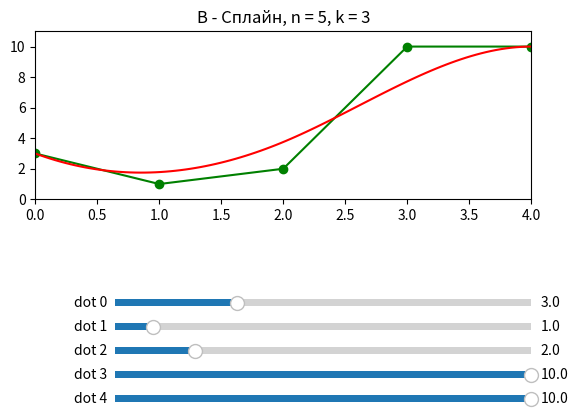

The matplotlib source for this figure:
## Шандрюк Пётр Николаевич, группа М8О-308Б-20
## Вариант 11: В-сплайн, n = 5, k = 3

import numpy as np
import matplotlib.pyplot as plt
import scipy.interpolate as si
from matplotlib.widgets import Slider

points = [[3, 0], [1, 1], [2, 2], [10, 3], [10, 4]]
points = np.array(points)
x = points[:, 0]  # x = { 5, 7, 2, 10, 10, 8}
t = points[:, 1]  # t = { 0, 1, 2, 3, 4, 5}
axcolor = 'white'


def interpol():
    '''Функция для отрисовки сплайна'''
    global x
    global t
    ipl_t = np.linspace(min(t), max(t), 100)
    x_tup = si.splrep(t, x, k=3)
    x_list = list(x_tup)
    xl = x.tolist()
    x_list[1] = xl + [0.0, 0.0, 0.0, 0.0]
    x_i = si.splev(ipl_t, x_list)
    return [ipl_t, x_i]


def update0(val):
    global x
    global cords
    amp = samp0.val
    x[0] = amp
    cords = interpol()
    l.set_ydata(cords[1])
    a.set_ydata(x)


def update1(val):
    global x
    global cords
    amp = samp1.val
    x[1] = amp
    cords = interpol()
    l.set_ydata(cords[1])
    a.set_ydata(x)


def update2(val):
    global x
    global cords
    amp = samp2.val
    x[2] = amp
    cords = interpol()
    l.set_ydata(cords[1])
    a.set_ydata(x)


def update3(val):
    global x
    global cords
    amp = samp3.val
    x[3] = amp
    cords = interpol()
    l.set_ydata(cords[1])
    a.set_ydata(x)


def update4(val):
    global x
    global cords
    amp = samp4.val
    x[4] = amp
    cords = interpol()
    l.set_ydata(cords[1])
    a.set_ydata(x)
#
#
# def update5(val):
#     global x
#     global cords
#     amp = samp5.val
#     x[5] = amp
#     cords = interpol()
#     l.set_ydata(cords[1])
#     a.set_ydata(x)


fig = plt.figure()
ax = fig.add_subplot(211)
a, = plt.plot(t, x, '-og')
cords = interpol()
l, = plt.plot(cords[0], cords[1], 'r')
plt.xlim([min(t), max(t)])
plt.ylim([0, 11])
plt.gcf().canvas.manager.set_window_title("Шандрюк Пётр Николаевич, группа М8О-308Б-20")
plt.title('B - Сплайн, n = 5, k = 3')

axamp0 = plt.axes([0.25, 0.30, 0.65, 0.03], facecolor=axcolor)
axamp1 = plt.axes([0.25, 0.25, 0.65, 0.03], facecolor=axcolor)
axamp2 = plt.axes([0.25, 0.20, 0.65, 0.03], facecolor=axcolor)
axamp3 = plt.axes([0.25, 0.15, 0.65, 0.03], facecolor=axcolor)
axamp4 = plt.axes([0.25, 0.1, 0.65, 0.03], facecolor=axcolor)
# axamp5 = plt.axes([0.25, 0.05, 0.65, 0.03], facecolor=axcolor)

samp0 = Slider(axamp0, 'dot 0', 0.1, 10.0, valinit=points[0][0])
samp1 = Slider(axamp1, 'dot 1', 0.1, 10.0, valinit=points[1][0])
samp2 = Slider(axamp2, 'dot 2', 0.1, 10.0, valinit=points[2][0])
samp3 = Slider(axamp3, 'dot 3', 0.1, 10.0, valinit=points[3][0])
samp4 = Slider(axamp4, 'dot 4', 0.1, 10.0, valinit=points[4][0])
# samp5 = Slider(axamp5, 'dot 5', 0.1, 10.0, valinit=points[5][0])

samp0.on_changed(update0)
samp1.on_changed(update1)
samp2.on_changed(update2)
samp3.on_changed(update3)
samp4.on_changed(update4)
# samp5.on_changed(update5)

plt.show()